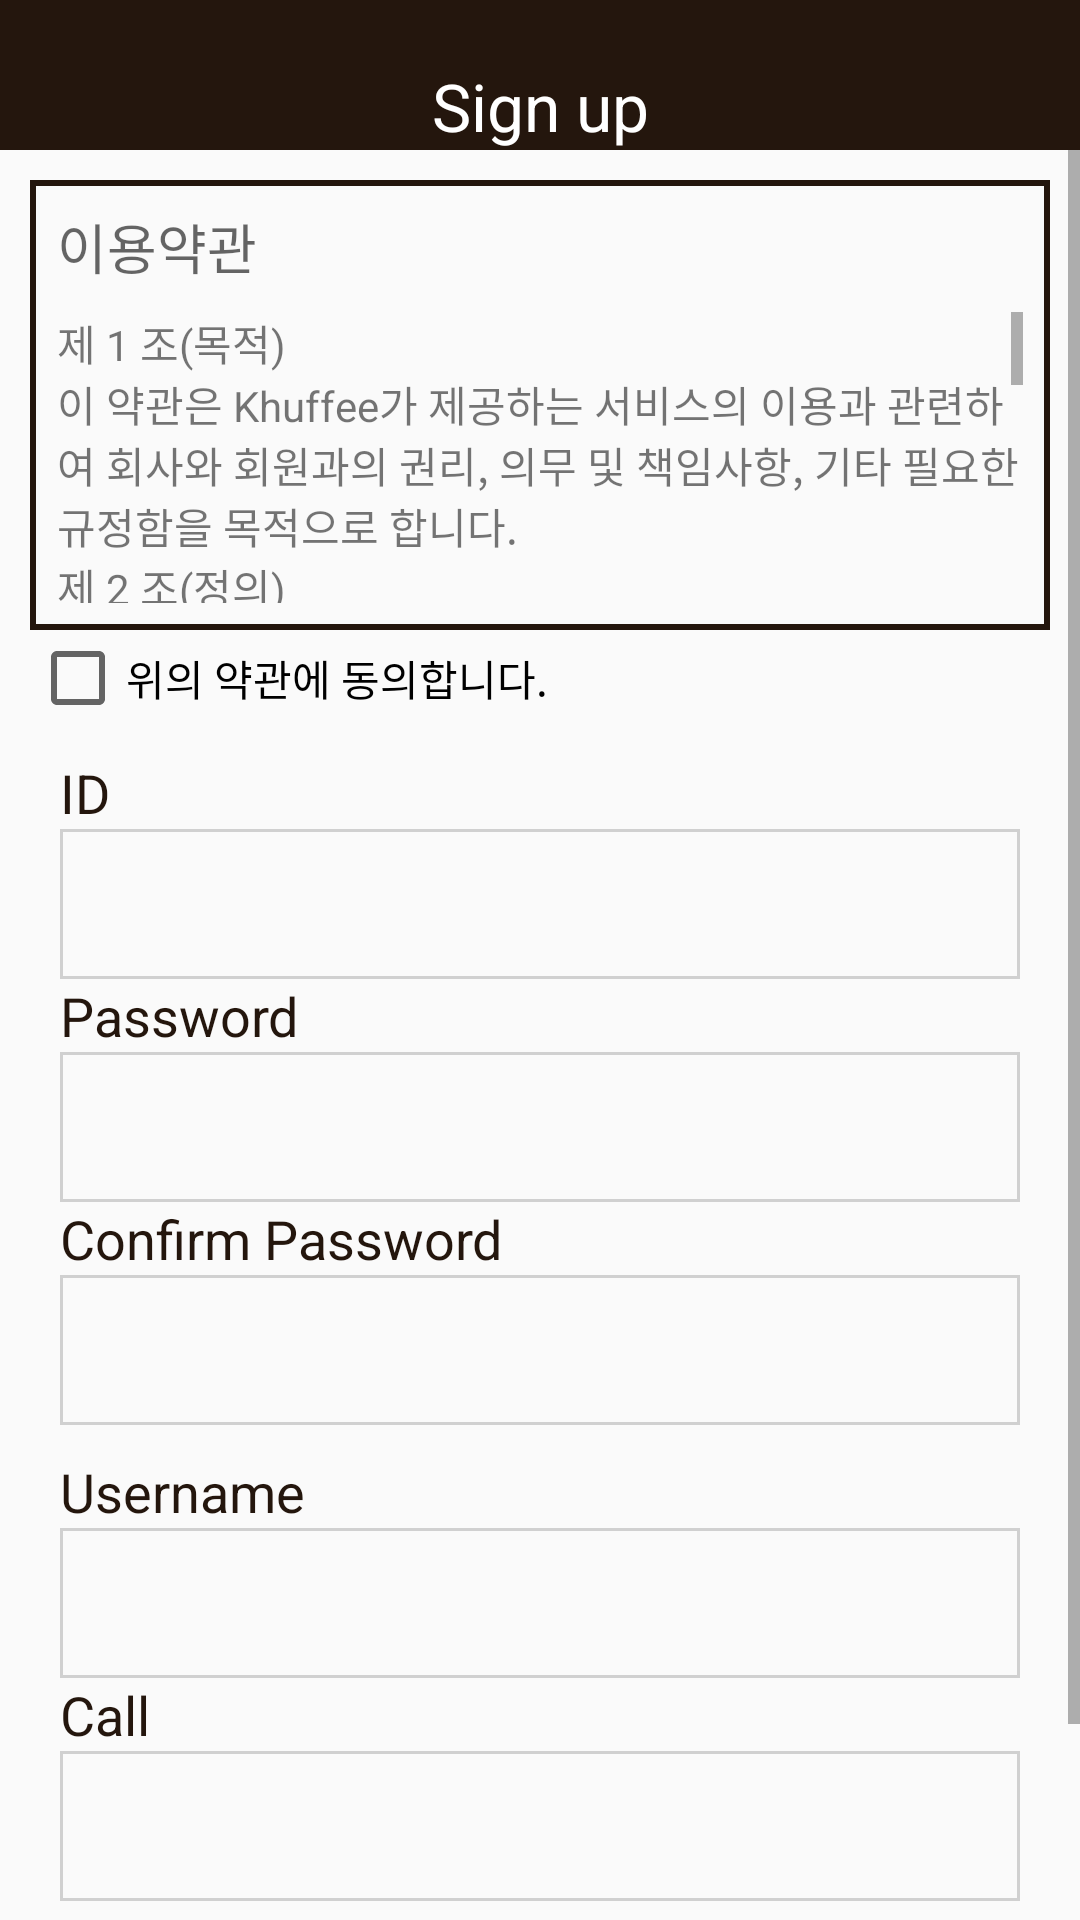

Layout XML and referenced resources for this Android screen:
<!-- AndroidManifest.xml: application theme DefaultAppTheme.NoActionBar -->
<!-- res/layout/activity_signup.xml -->
<?xml version="1.0" encoding="utf-8"?>
<LinearLayout xmlns:android="http://schemas.android.com/apk/res/android"
    xmlns:tools="http://schemas.android.com/tools"
    android:layout_width="match_parent"
    android:layout_height="match_parent"
    android:orientation="vertical"
    tools:context="com.example.cafe.khuffee.activities.SignupActivity">

    <TextView
        android:layout_width="match_parent"
        android:layout_height="50dp"
        android:background="@color/colorKhuffee"
        android:gravity="center|bottom"
        android:text="Sign up"
        android:textAppearance="?android:textAppearanceLarge"
        android:textColor="@color/White" />

    <ScrollView
        android:id="@+id/scroll_whole"
        android:layout_width="match_parent"
        android:layout_height="0dp"
        android:layout_weight="100">

        <LinearLayout
            android:layout_width="match_parent"
            android:layout_height="match_parent"
            android:layout_margin="10dp"
            android:orientation="vertical">

            <LinearLayout
                android:layout_width="match_parent"
                android:layout_height="150dp"
                android:background="@drawable/border2"
                android:orientation="vertical"
                android:weightSum="100">

                <TextView
                    android:layout_width="match_parent"
                    android:layout_height="25dp"
                    android:layout_margin="5dp"
                    android:gravity="center_vertical"
                    android:text="이용약관"
                    android:textAppearance="?android:textAppearanceMedium" />

                <TextView
                    android:id="@+id/tv_contract"
                    android:layout_width="match_parent"
                    android:layout_height="0dp"
                    android:layout_margin="5dp"
                    android:layout_weight="100"
                    android:scrollbars="vertical"
                    android:text="@string/contract" />

            </LinearLayout>

            <CheckBox
                android:id="@+id/chbox_agree"
                android:layout_width="wrap_content"
                android:layout_height="wrap_content"
                android:text="위의 약관에 동의합니다." />

            <LinearLayout
                android:layout_width="match_parent"
                android:layout_height="0dp"
                android:layout_margin="10dp"
                android:layout_weight="60"
                android:orientation="vertical">

                <TextView
                    android:layout_width="wrap_content"
                    android:layout_height="wrap_content"
                    android:text="ID"
                    android:textAppearance="?android:textAppearanceMedium"
                    android:textColor="@color/colorKhuffee" />

                <EditText
                    android:id="@+id/edit_id"
                    android:layout_width="match_parent"
                    android:layout_height="50dp"
                    android:background="@drawable/border3"
                    android:inputType="text"
                    android:padding="5dp" />

                <TextView
                    android:layout_width="wrap_content"
                    android:layout_height="wrap_content"
                    android:text="Password"
                    android:textAppearance="?android:textAppearanceMedium"
                    android:textColor="@color/colorKhuffee" />

                <EditText
                    android:id="@+id/edit_pass"
                    android:layout_width="match_parent"
                    android:layout_height="50dp"
                    android:background="@drawable/border3"
                    android:inputType="textPassword"
                    android:padding="5dp" />

                <TextView
                android:layout_width="wrap_content"
                android:layout_height="wrap_content"
                android:text="Confirm Password"
                android:textAppearance="?android:textAppearanceMedium"
                android:textColor="@color/colorKhuffee" />

                <EditText
                    android:id="@+id/edit_pass2"
                    android:layout_width="match_parent"
                    android:layout_height="50dp"
                    android:background="@drawable/border3"
                    android:inputType="textPassword"
                    android:padding="5dp" />

                <TextView
                    android:layout_width="wrap_content"
                    android:layout_height="wrap_content"
                    android:layout_marginTop="10dp"
                    android:text="Username"
                    android:textAppearance="?android:textAppearanceMedium"
                    android:textColor="@color/colorKhuffee" />

                <EditText
                    android:id="@+id/edit_name"
                    android:layout_width="match_parent"
                    android:layout_height="50dp"
                    android:background="@drawable/border3"
                    android:inputType="text"
                    android:padding="5dp" />

                <TextView
                    android:layout_width="wrap_content"
                    android:layout_height="wrap_content"
                    android:text="Call"
                    android:textAppearance="?android:textAppearanceMedium"
                    android:textColor="@color/colorKhuffee" />

                <EditText
                    android:id="@+id/edit_call"
                    android:layout_width="match_parent"
                    android:layout_height="50dp"
                    android:background="@drawable/border3"
                    android:inputType="number"
                    android:padding="5dp" />

                <Button
                    android:id="@+id/btn_ok"
                    android:layout_width="match_parent"
                    android:layout_height="50dp"
                    android:layout_marginLeft="80dp"
                    android:layout_marginRight="80dp"
                    android:layout_marginTop="20dp"
                    android:background="@color/colorSignIn"
                    android:gravity="center"
                    android:text="Sign up"
                    android:textAppearance="?android:textAppearanceLarge"
                    android:textColor="@color/colorSignup" />
            </LinearLayout>

        </LinearLayout>
    </ScrollView>

</LinearLayout>
<!-- resources referenced by this layout -->
<resources>
  <color name="White">#FFFFFF</color>
  <color name="colorKhuffee">#24160D</color>
  <color name="colorSignIn">#dd6ABA4E</color>
  <color name="colorSignup">#FFFFF0</color>
  <!-- drawable border2 (drawable) -->
  <?xml version="1.0" encoding="utf-8"?>
  <shape xmlns:android="http://schemas.android.com/apk/res/android"
      android:shape="rectangle">
      <stroke
          android:width="2dp"
          android:color="@color/colorKhuffee" />
      <padding
          android:bottom="4dp"
          android:left="4dp"
          android:right="4dp"
          android:top="4dp">
  
      </padding>
  </shape>
  <!-- drawable border3 (drawable) -->
  <?xml version="1.0" encoding="utf-8"?>
  <selector xmlns:android="http://schemas.android.com/apk/res/android">
      <item android:state_pressed="true">
          <shape android:shape="rectangle" android:thickness="2dp">
              <stroke android:width="1dp" android:color="#FFF07B09" />
              <corners android:radius="5dp" />
          </shape>
      </item>
      <item android:state_focused="true">
          <shape android:shape="rectangle" android:thickness="2dp">
              <stroke android:width="1dp" android:color="#FFF07B09" />
              <corners android:radius="5dp" />
          </shape>
      </item>
      <item>
          <shape android:shape="rectangle" android:thickness="0dp">
              <stroke android:width="1dp" android:color="#FFD0D0D0" />
          </shape>
      </item>
  </selector>
  <string name="contract">제 1 조(목적)\n이 약관은 Khuffee가 제공하는 서비스의 이용과 관련하여 회사와 회원과의 권리,
      의무 및 책임사항, 기타 필요한 규정함을 목적으로 합니다.\n제 2 조(정의)\n이 약관에서 사용하는 용어의 정의 다음과 같습니다.\n
      1. "서비스"라 함은 구현되는 단말기와 상관없이 "회원"이 이용할 수 있는 Khuffee 관련 제반 서비스를 말합니다.\n
      2. "회원"이라 함은 회사의 "서비스"에 접속하여 이 약관에 따라 "회사"와 이용계약을 체결하고 "회사"가 제공하는 "서비스"를 이용하는 고객
      을 말합니다.\n 3. "아이디"라 함은 "회원"의 식별과 "서비스"이용을 위하여 "회원"이 정하고 "회사"가 승인하는 문자와 숫자의 조합을 의미
      합니다.\n4. "비밀번호"라 함은 "회원"이 부여 받은 "아이디"와 일치되는 "회원"임을 확인하고 비미로호를 위해 "회원" 자신이 정한 문자 또는
      숫자의 조합을 의미합니다.\n제 3 조(약관의 게시와 개정)\n"회사"는 좋은 서비스만 제공해주니 회원가입을 하세요</string>
  <style name="DefaultAppTheme.NoActionBar">
          <item name="windowActionBar">false</item>
          <item name="windowNoTitle">true</item>
      </style>
</resources>
